Run: headless pygame with SDL's dummy video driver; simulated clock (each Clock.tick advances the game by its frame time, no real sleeping); random seed 0; keys injected as events and as key.get_pressed() state; mouse plan: one left click at the window centre at the start of phase 2, then a move to the lower-right quarter at the start of phase 3.
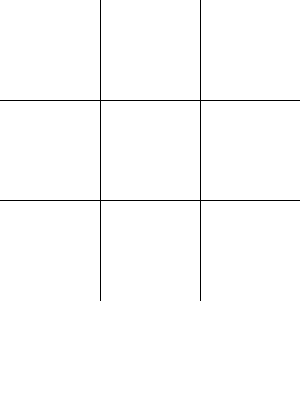
Frame 1 of 4 · flips 1–60 · no input
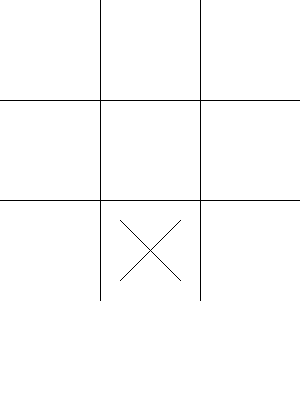
Frame 2 of 4 · flips 61–180 · clicked the window centre · tapped SPACE, RETURN · held RIGHT (→), D
Frame 3 of 4 · flips 181–300 · moved the mouse to the lower-right quarter · held DOWN (↓), S · screen unchanged from frame 2, image omitted
Frame 4 of 4 · flips 301–420 · held LEFT (←), A, UP (↑), W · screen unchanged from frame 3, image omitted

The pygame program that drew these frames:

import math as math
import pygame as pyg
class tictactoe:
    def __init__(self):
        self.state = [[0,0,0],
                [0,0,0],
                [0,0,0]]
# 0 = empty, 1 = X, 2 = O

    def isGameOver(self):
        win = False
        for i in range(0,len(self.state)):
            if self.state[i][0] == self.state[i][1] == self.state[i][2] != 0:
                win = True
        for i in range(0,len(self.state[0])):
            if self.state[0][i] == self.state[1][i] == self.state[2][i] != 0:
                win = True
        if self.state[0][0] == self.state[1][1] == self.state[2][2] != 0:
            win = True
        elif self.state[0][2] == self.state[1][1] == self.state[2][0] != 0:
            win = True
        return win

    def reset(self):
        self.state = [[0,0,0],
                [0,0,0],
                [0,0,0]]
        return

    def move(self,player,row,col):

        if self.state[row][col] != 0:
            print("Taken Spot!")
            return False
        elif row > 2 | col > 2:
            print("Position Out of Bounds!")
            return False
        else:
            self.state[row][col] = player
            return True

    def printState(self):
        a = self.state[0][0]
        b = self.state[0][1]
        c = self.state[0][2]
        d = self.state[1][0]
        e = self.state[1][1]
        f = self.state[1][2]
        g = self.state[2][0]
        h = self.state[2][1]
        i = self.state[2][2]
        print("{}|{}|{}\n-----\n{}|{}|{}\n-----\n{}|{}|{}".format(a,b,c,d,e,f,g,h,i))

    def drawState(self):
        pyg.display.init()
        display_height = 400
        display_width = 300
        disp = pyg.display.set_mode([display_width,display_height])
        disp.fill((255,255,255))
        pyg.draw.line(disp,(0,0,0),[100,0],[100,300],1)
        pyg.draw.line(disp,(0,0,0),[200,0],[200,300],1)
        pyg.draw.line(disp,(0,0,0),[0,100],[300,100],1)
        pyg.draw.line(disp,(0,0,0),[0,200],[300,200],1)

        clock = pyg.time.Clock()
        while True:
            mpos = pyg.mouse.get_pos()
            for i in pyg.event.get():
                if i.type == pyg.QUIT:
                    exit()
                elif i.type == pyg.KEYDOWN:
                    if i.key == 113:
                        exit()
                elif i.type == pyg.MOUSEBUTTONDOWN:
                    col = math.floor(mpos[0]/100)
                    row = math.floor(mpos[1]/100)
                    self.move(1,row,col)
                # Draw the game board
                for k in range(0,len(self.state)):
                    for l in range(0,len(self.state[k])):
                        if self.state[k][l] == 1:
                            #draw a X
                            self.printX(k,l,disp)
                        elif self.state[k][l] == 2:
                            #draw a O
                            self.printO(k,l,disp)



            pyg.display.update()
            if self.isGameOver() == True:
                pyg.time.delay(500)
                self.printClear(disp)
                self.reset()
            clock.tick(100)


    def printX(self,row,column,disp):
        pr = row*100 #Pixel Row
        pc = column*100 #Pixel Column
        pyg.draw.line(disp,(0,0,0),[pc+20,pr+20],[pc+80,pr+80],1)
        pyg.draw.line(disp,(0,0,0),[pc+80,pr+20],[pc+20,pr+80],1)
        return

    def printO(self,row,column,disp):
        pr = row*100 #Pixel Row
        pc = column*100 #Pixel Column
        pyg.draw.circle(disp,(0,0,0),[pc+50,pr+50],30,1)
        return

    def printClear(self,disp):
        disp.fill((255,255,255))
        pyg.draw.line(disp,(0,0,0),[100,0],[100,300],1)
        pyg.draw.line(disp,(0,0,0),[200,0],[200,300],1)
        pyg.draw.line(disp,(0,0,0),[0,100],[300,100],1)
        pyg.draw.line(disp,(0,0,0),[0,200],[300,200],1)
        return

x = tictactoe()


x.drawState()
